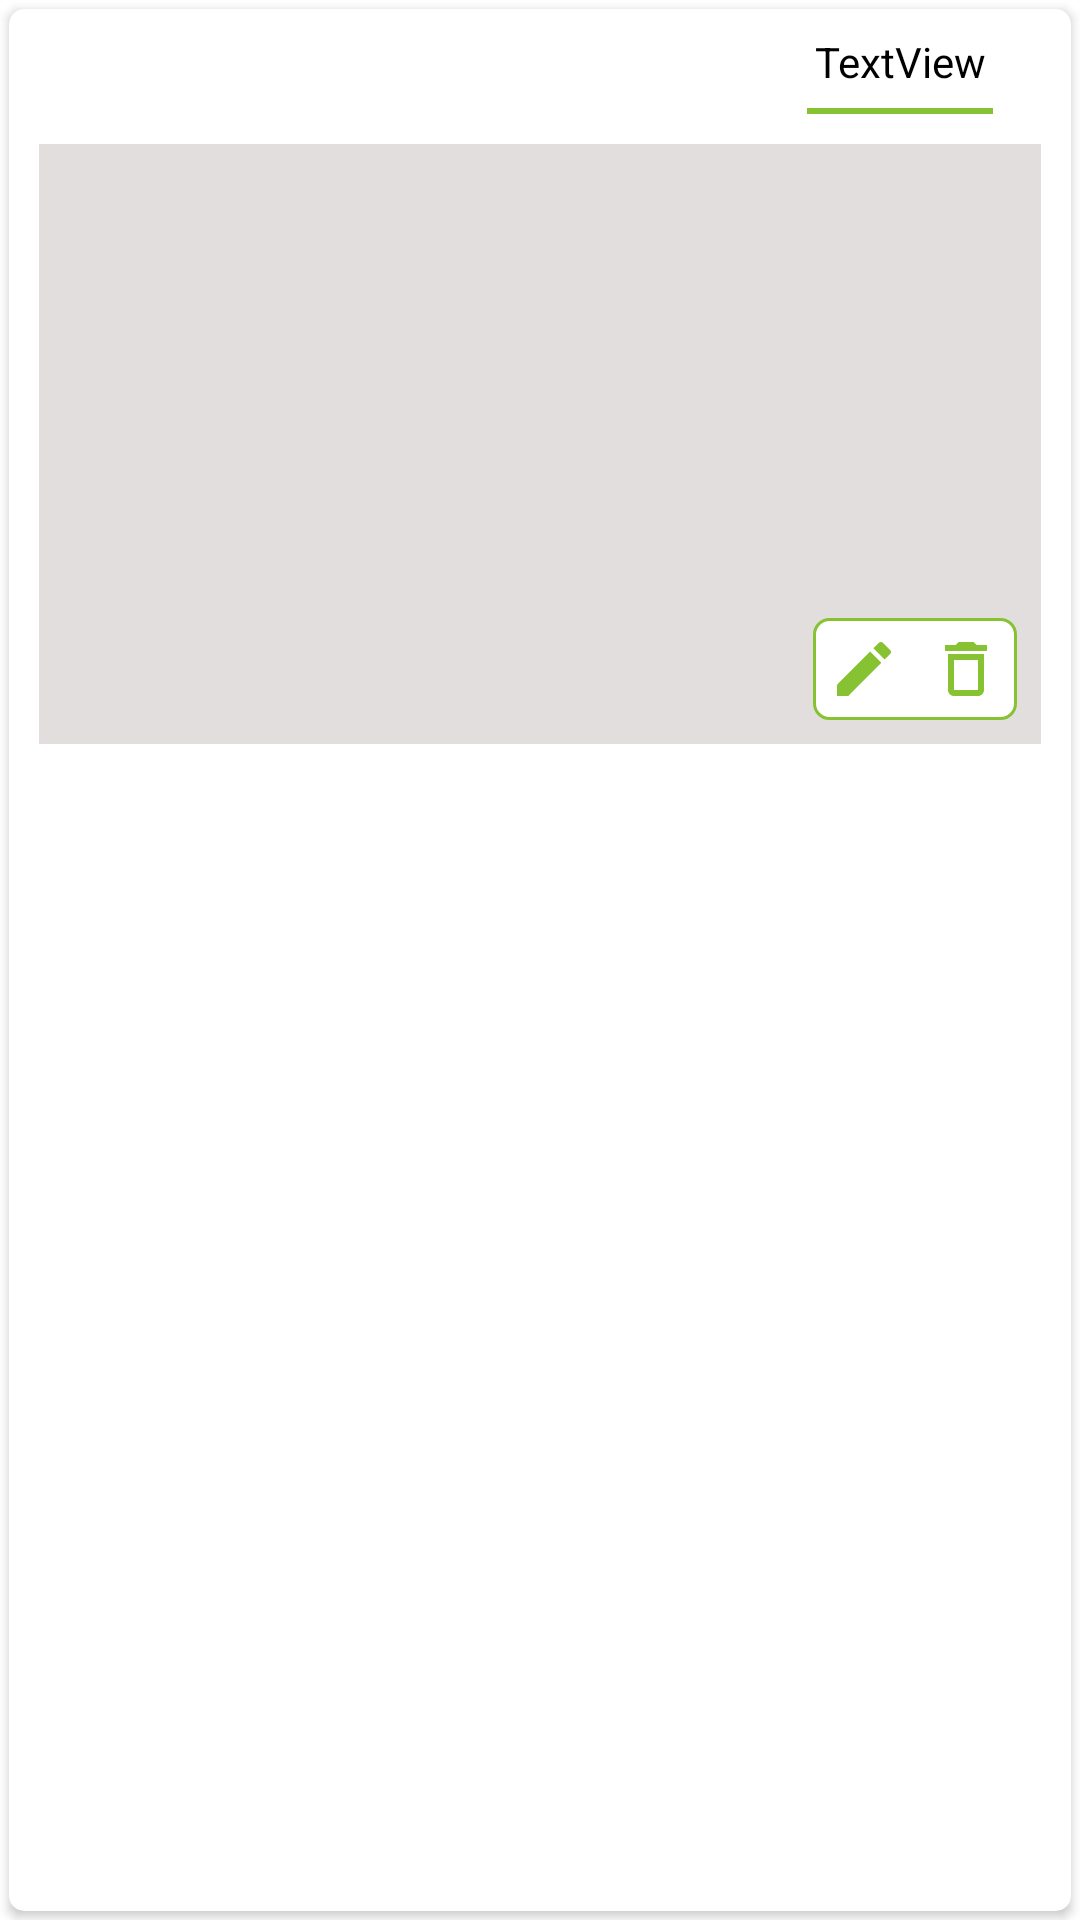

Write the Android layout XML for this screen, with the resource values it uses.
<!-- AndroidManifest.xml: application theme AppTheme.NoActionBar -->
<!-- res/layout/select_image_frag_item.xml -->
<?xml version="1.0" encoding="utf-8"?>
<LinearLayout xmlns:android="http://schemas.android.com/apk/res/android"
    xmlns:app="http://schemas.android.com/apk/res-auto"
    xmlns:tools="http://schemas.android.com/tools"
    android:layout_width="match_parent"
    android:layout_height="wrap_content"
    android:background="@android:color/transparent">

    <androidx.cardview.widget.CardView
        android:layout_width="match_parent"
        android:layout_height="match_parent"
        android:layout_margin="3dp"
        app:cardCornerRadius="5dp">

        <androidx.constraintlayout.widget.ConstraintLayout
            android:layout_width="match_parent"
            android:layout_height="wrap_content">

            <TextView
                android:id="@+id/textTitle"
                android:layout_width="62dp"
                android:layout_height="17dp"
                android:layout_marginTop="8dp"
                android:layout_marginEnd="16dp"
                android:gravity="center"
                android:text="TextView"
                android:textColor="@color/black"
                app:layout_constraintEnd_toEndOf="@+id/imageContent"
                app:layout_constraintHorizontal_bias="1.0"
                app:layout_constraintStart_toEndOf="@+id/imDrag"
                app:layout_constraintTop_toTopOf="parent" />

            <ImageView
                android:id="@+id/imageContent"
                android:layout_width="0dp"
                android:layout_height="200dp"
                android:layout_margin="10dp"
                android:background="@color/gray"
                android:scaleType="centerCrop"
                app:layout_constraintBottom_toBottomOf="parent"
                app:layout_constraintEnd_toEndOf="parent"
                app:layout_constraintHorizontal_bias="0.842"
                app:layout_constraintStart_toStartOf="parent"
                app:layout_constraintTop_toBottomOf="@+id/linearLayout"
                app:layout_constraintVertical_bias="1.0"
                tools:srcCompat="@tools:sample/backgrounds/scenic" />

            <ImageButton
                android:id="@+id/imDrag"
                android:layout_width="wrap_content"
                android:layout_height="wrap_content"
                android:layout_marginStart="8dp"
                android:layout_marginTop="8dp"
                android:background="@android:color/transparent"
                app:layout_constraintStart_toStartOf="parent"
                app:layout_constraintTop_toTopOf="parent"
                app:srcCompat="@drawable/baseline_swap_vertical_circle_24" />

            <LinearLayout
                android:layout_width="wrap_content"
                android:layout_height="match_parent"
                android:layout_marginEnd="8dp"
                android:layout_marginBottom="8dp"
                android:background="@drawable/editimagebg"
                android:orientation="horizontal"
                app:layout_constraintBottom_toBottomOf="@+id/imageContent"
                app:layout_constraintEnd_toEndOf="@+id/imageContent">

                <ImageButton
                    android:id="@+id/btEditImage"
                    android:layout_width="wrap_content"
                    android:layout_height="wrap_content"
                    android:layout_margin="5dp"
                    android:background="@android:color/transparent"
                    app:srcCompat="@drawable/baseline_edit_24" />

                <ImageButton
                    android:id="@+id/btdeleteimage"
                    android:layout_width="wrap_content"
                    android:layout_height="wrap_content"
                    android:layout_margin="5dp"
                    android:background="@android:color/transparent"
                    app:srcCompat="@drawable/baseline_delete_outline_24" />
            </LinearLayout>

            <ProgressBar
                android:id="@+id/loadbarimage"
                style="?android:attr/progressBarStyle"
                android:layout_width="wrap_content"
                android:layout_height="wrap_content"
                android:visibility="gone"
                app:layout_constraintBottom_toBottomOf="@+id/imageContent"
                app:layout_constraintEnd_toEndOf="@+id/imageContent"
                app:layout_constraintHorizontal_bias="0.497"
                app:layout_constraintStart_toStartOf="@+id/imageContent"
                app:layout_constraintTop_toTopOf="parent"
                app:layout_constraintVertical_bias="0.589" />

            <LinearLayout
                android:id="@+id/linearLayout"
                android:layout_width="0dp"
                android:layout_height="2dp"
                android:layout_marginTop="8dp"
                android:background="@color/minimalistic_green"
                android:backgroundTint="@color/minimalistic_green"
                android:orientation="horizontal"
                app:layout_constraintEnd_toEndOf="@+id/textTitle"
                app:layout_constraintHorizontal_bias="0.0"
                app:layout_constraintStart_toStartOf="@+id/textTitle"
                app:layout_constraintTop_toBottomOf="@+id/textTitle"/>
        </androidx.constraintlayout.widget.ConstraintLayout>
    </androidx.cardview.widget.CardView>

</LinearLayout>
<!-- resources referenced by this layout -->
<resources>
  <color name="black">#FF000000</color>
  <color name="gray">#E2DEDE</color>
  <color name="minimalistic_green">#86C232</color>
  <!-- drawable baseline_delete_outline_24 (drawable) -->
  <vector xmlns:android="http://schemas.android.com/apk/res/android" android:height="24dp" android:tint="@color/minimalistic_green" android:viewportHeight="24" android:viewportWidth="24" android:width="24dp">
        
      <path android:fillColor="@android:color/white" android:pathData="M6,19c0,1.1 0.9,2 2,2h8c1.1,0 2,-0.9 2,-2L18,7L6,7v12zM8,9h8v10L8,19L8,9zM15.5,4l-1,-1h-5l-1,1L5,4v2h14L19,4z"/>
      
  </vector>
  <!-- drawable baseline_edit_24 (drawable) -->
  <vector xmlns:android="http://schemas.android.com/apk/res/android" android:height="24dp" android:tint="@color/minimalistic_green" android:viewportHeight="24" android:viewportWidth="24" android:width="24dp">
        
      <path android:fillColor="@android:color/white" android:pathData="M3,17.25V21h3.75L17.81,9.94l-3.75,-3.75L3,17.25zM20.71,7.04c0.39,-0.39 0.39,-1.02 0,-1.41l-2.34,-2.34c-0.39,-0.39 -1.02,-0.39 -1.41,0l-1.83,1.83 3.75,3.75 1.83,-1.83z"/>
      
  </vector>
  <!-- drawable baseline_swap_vertical_circle_24 (drawable) -->
  <vector xmlns:android="http://schemas.android.com/apk/res/android" android:height="24dp" android:tint="@color/primary_color_pix" android:viewportHeight="24" android:viewportWidth="24" android:width="24dp">
        
      <path android:fillColor="@android:color/white" android:pathData="M12,2C6.48,2 2,6.48 2,12s4.48,10 10,10 10,-4.48 10,-10S17.52,2 12,2zM6.5,9L10,5.5 13.5,9L11,9v4L9,13L9,9L6.5,9zM17.5,15L14,18.5 10.5,15L13,15v-4h2v4h2.5z"/>
      
  </vector>
  <!-- drawable editimagebg (drawable) -->
  <?xml version="1.0" encoding="utf-8"?>
  <shape xmlns:android="http://schemas.android.com/apk/res/android" android:shape="rectangle">
  
      <corners android:radius="5dp"/>
      <solid android:color="@color/white"/>
      <stroke android:color="@color/minimalistic_green" android:width="1dp"/>
  
  </shape>
  <style name="AppTheme.NoActionBar" parent="Theme.MaterialComponents.Light.DarkActionBar">
          
          <item name="windowActionBar">false</item>
          <item name="windowNoTitle">true</item>
          
          <item name="android:windowFullscreen">false</item>
      </style>
  <color name="white">#FFFFFFFF</color>
</resources>
